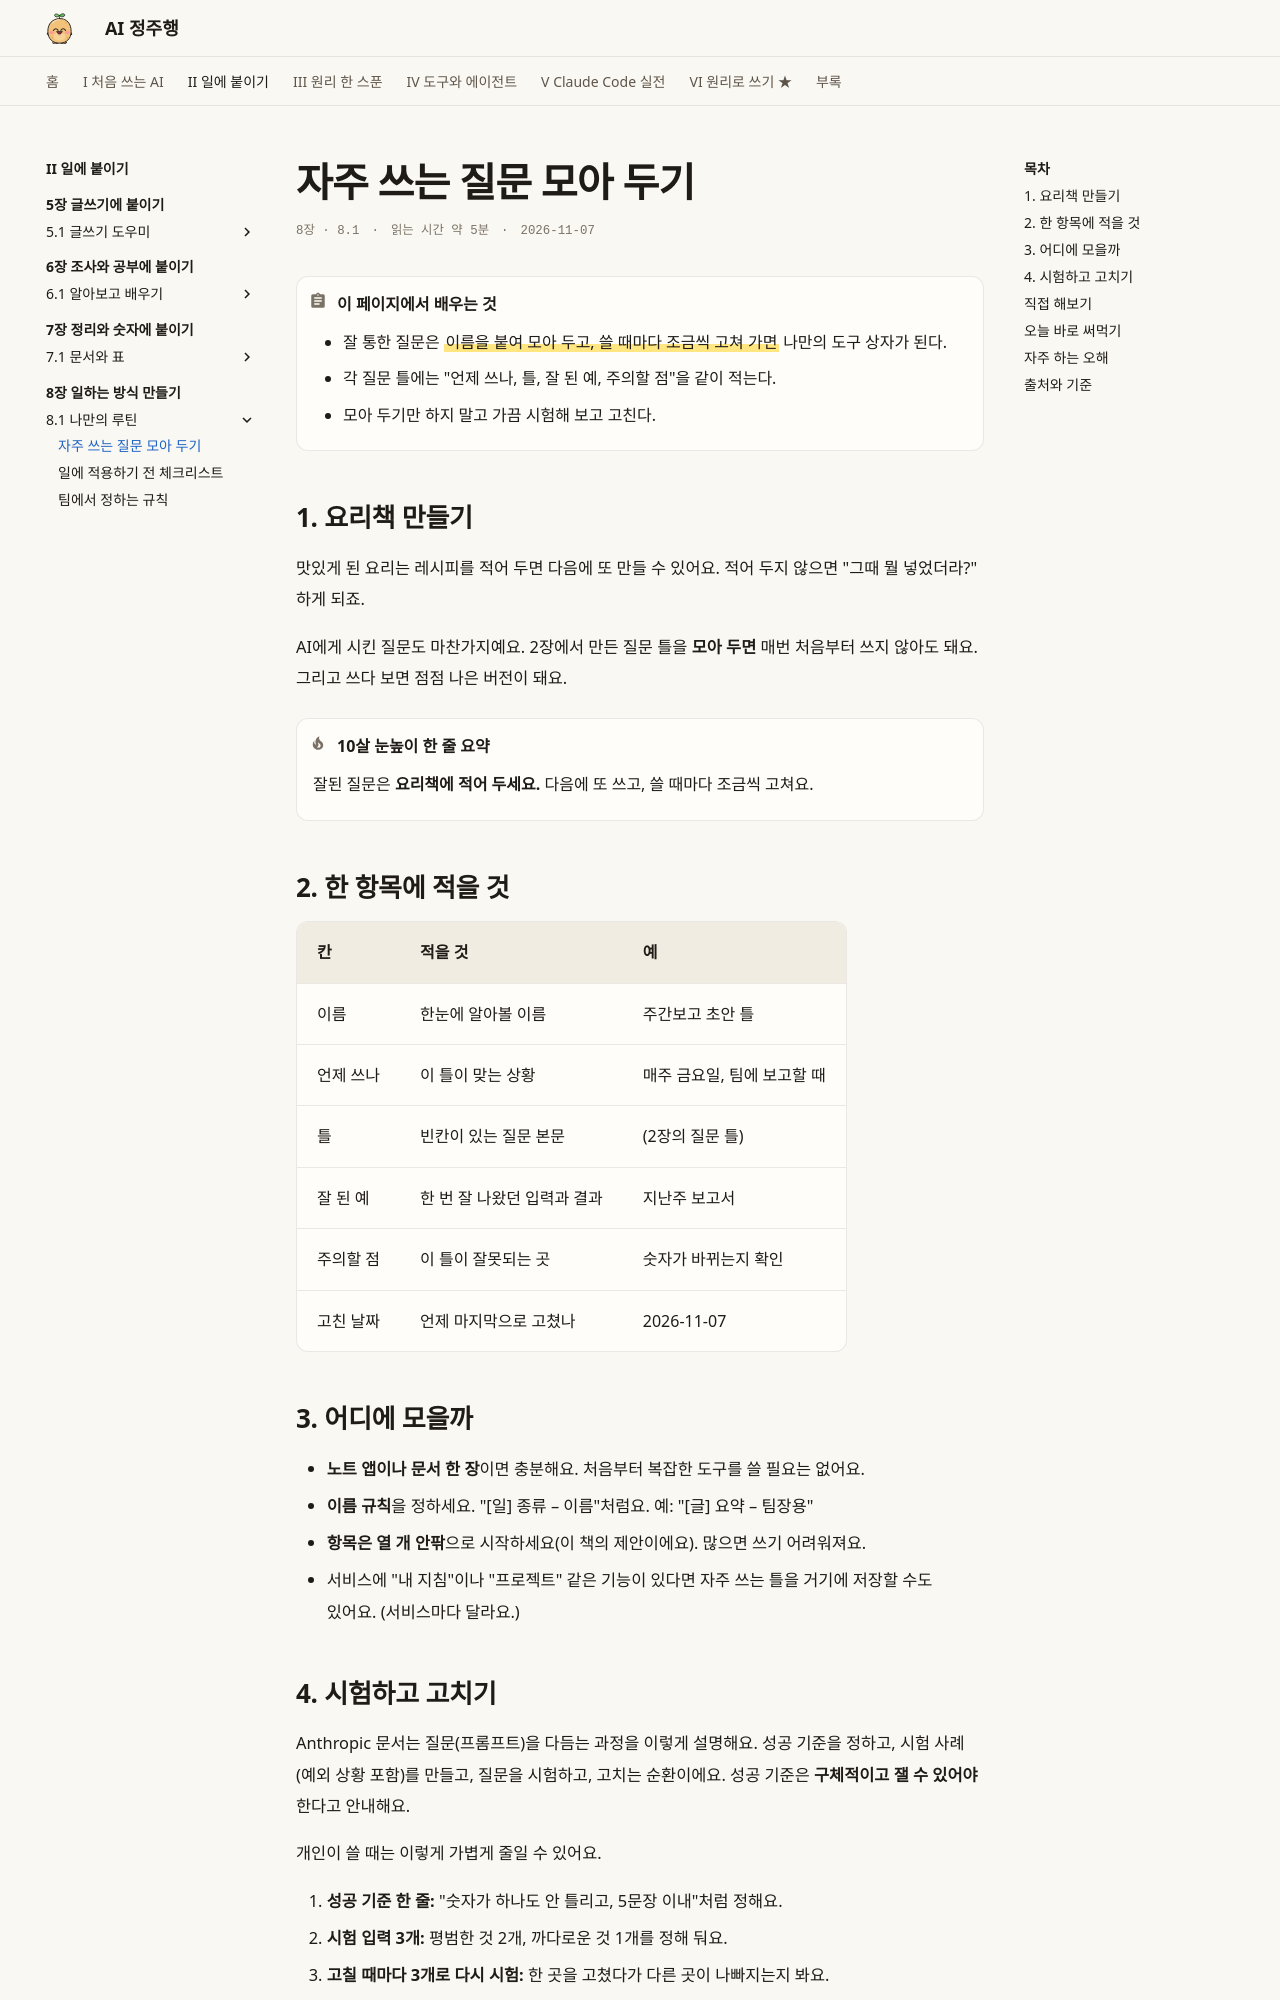

repository: AI-jungjuhang/AI-education · page: part2/ch08/prompt-library/index.html · generator: mkdocs

# 자주 쓰는 질문 모아 두기

<p class="ep-meta"><span>8장 · 8.1</span><span>읽는 시간 약 5분</span><span>2026-11-07</span></p>

!!! abstract "이 페이지에서 배우는 것"
    - 잘 통한 질문은 ==이름을 붙여 모아 두고, 쓸 때마다 조금씩 고쳐 가면== 나만의 도구 상자가 된다.
    - 각 질문 틀에는 "언제 쓰나, 틀, 잘 된 예, 주의할 점"을 같이 적는다.
    - 모아 두기만 하지 말고 가끔 시험해 보고 고친다.

## 1. 요리책 만들기

맛있게 된 요리는 레시피를 적어 두면 다음에 또 만들 수 있어요. 적어 두지 않으면 "그때 뭘 넣었더라?" 하게 되죠.

AI에게 시킨 질문도 마찬가지예요. 2장에서 만든 질문 틀을 **모아 두면** 매번 처음부터 쓰지 않아도 돼요. 그리고 쓰다 보면 점점 나은 버전이 돼요.

!!! tip "10살 눈높이 한 줄 요약"
    잘된 질문은 **요리책에 적어 두세요.** 다음에 또 쓰고, 쓸 때마다 조금씩 고쳐요.

## 2. 한 항목에 적을 것

| 칸 | 적을 것 | 예 |
|---|---|---|
| 이름 | 한눈에 알아볼 이름 | 주간보고 초안 틀 |
| 언제 쓰나 | 이 틀이 맞는 상황 | 매주 금요일, 팀에 보고할 때 |
| 틀 | 빈칸이 있는 질문 본문 | (2장의 질문 틀) |
| 잘 된 예 | 한 번 잘 나왔던 입력과 결과 | 지난주 보고서 |
| 주의할 점 | 이 틀이 잘못되는 곳 | 숫자가 바뀌는지 확인 |
| 고친 날짜 | 언제 마지막으로 고쳤나 | 2026-11-07 |

## 3. 어디에 모을까

- **노트 앱이나 문서 한 장**이면 충분해요. 처음부터 복잡한 도구를 쓸 필요는 없어요.
- **이름 규칙**을 정하세요. "[일] 종류 – 이름"처럼요. 예: "[글] 요약 – 팀장용"
- **항목은 열 개 안팎**으로 시작하세요(이 책의 제안이에요). 많으면 쓰기 어려워져요.
- 서비스에 "내 지침"이나 "프로젝트" 같은 기능이 있다면 자주 쓰는 틀을 거기에 저장할 수도 있어요. (서비스마다 달라요.)
